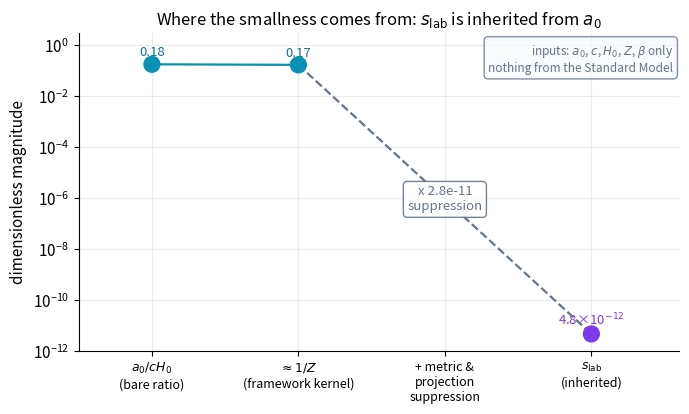

The matplotlib source for this figure:
import numpy as np, matplotlib
matplotlib.use("Agg")
import matplotlib.pyplot as plt
plt.rcParams.update({"figure.dpi":150,"savefig.dpi":150,"font.size":11,
    "axes.grid":True,"grid.alpha":0.25,"axes.spines.top":False,"axes.spines.right":False,
    "axes.titlesize":12,"figure.facecolor":"white","axes.facecolor":"white"})
C_FW="#7c3aed"; C_NEWTON="#64748b"; C_MOND="#0891b2"; C_DATA="#dc2626"  # framework / Newton / MOND / data-or-obs

# Worked Example (Chapter 30): why s_lab ~ 5e-12 is INHERITED, not invented.
# Every value below is the framework's own / basic cosmology -- nothing from particle physics.
c    = 2.998e8        # m/s
H0   = 2.20e-18       # 1/s  (~70 km/s/Mpc)
a0   = 1.2e-10        # m/s^2 (framework value used in the chapter)
Z    = np.sqrt(32*np.pi/3)   # = 5.789, the framework kernel
beta = 1.23e-3        # Earth's boost relative to the CMB rest frame

cH0   = c*H0                  # ~6.6e-10 cosmic acceleration scale
ratio = a0/cH0                # ~0.18  ==  1/Z up to factors
s_lab = 4.8e-12               # the chapter's quoted laboratory-frame coefficient

# Stages: bare ratio (order one) -> suppression carrying it down to ~5e-12.
labels = [r"$a_0/cH_0$" + "\n(bare ratio)",
          r"$\approx 1/Z$" + "\n(framework kernel)",
          "+ metric &\nprojection\nsuppression",
          r"$s_{\rm lab}$" + "\n(inherited)"]
vals   = [ratio, 1/Z, None, s_lab]

fig, ax = plt.subplots(figsize=(7,4.3))

xs = np.arange(4)
# Plot the two order-one stages and the final tiny coefficient on a log scale.
plotted = [ratio, 1/Z, s_lab]
plotx   = [0, 1, 3]
colors  = [C_MOND, C_MOND, C_FW]
ax.scatter(plotx, plotted, s=130, color=colors, zorder=5)
for x, v in zip(plotx, plotted):
    ax.text(x, v*1.6, f"{v:.2g}".replace("e-0","e-").replace("e-","×10$^{-")+"}$" if v<1e-3 else f"{v:.2g}",
            ha="center", va="bottom", fontsize=9.5,
            color=(C_FW if v<1e-3 else "#0e7490"))

# A descending dashed connector to show the smallness entering in the middle.
ax.plot([1,3],[1/Z, s_lab], color=C_NEWTON, ls="--", lw=1.6, zorder=3)
ax.plot([0,1],[ratio, 1/Z], color=C_MOND, ls="-", lw=1.6, zorder=3)

# Mark the suppression factor in the gap.
supp = s_lab/(1/Z)
ax.annotate(f"x {supp:.1e}\nsuppression".replace("e-0","e-"),
            xy=(2, np.sqrt((1/Z)*s_lab)), ha="center", va="center",
            fontsize=9.5, color=C_NEWTON,
            bbox=dict(boxstyle="round,pad=0.3", fc="white", ec=C_NEWTON, alpha=0.9))

ax.set_yscale("log")
ax.set_ylim(1e-12, 3)
ax.set_xlim(-0.5, 3.6)
ax.set_xticks(xs); ax.set_xticklabels(labels, fontsize=9)
ax.set_ylabel("dimensionless magnitude")
ax.set_title("Where the smallness comes from: $s_{\\rm lab}$ is inherited from $a_0$")

ax.text(0.99, 0.97, "inputs: $a_0$, $c$, $H_0$, $Z$, $\\beta$ only\nnothing from the Standard Model",
        transform=ax.transAxes, fontsize=8.5, color=C_NEWTON, ha="right", va="top",
        bbox=dict(boxstyle="round,pad=0.35", fc="#f8fafc", ec=C_NEWTON, alpha=0.8))

fig.tight_layout(); fig.savefig("ch30_smallness_waterfall.png", bbox_inches="tight"); print("ok")
